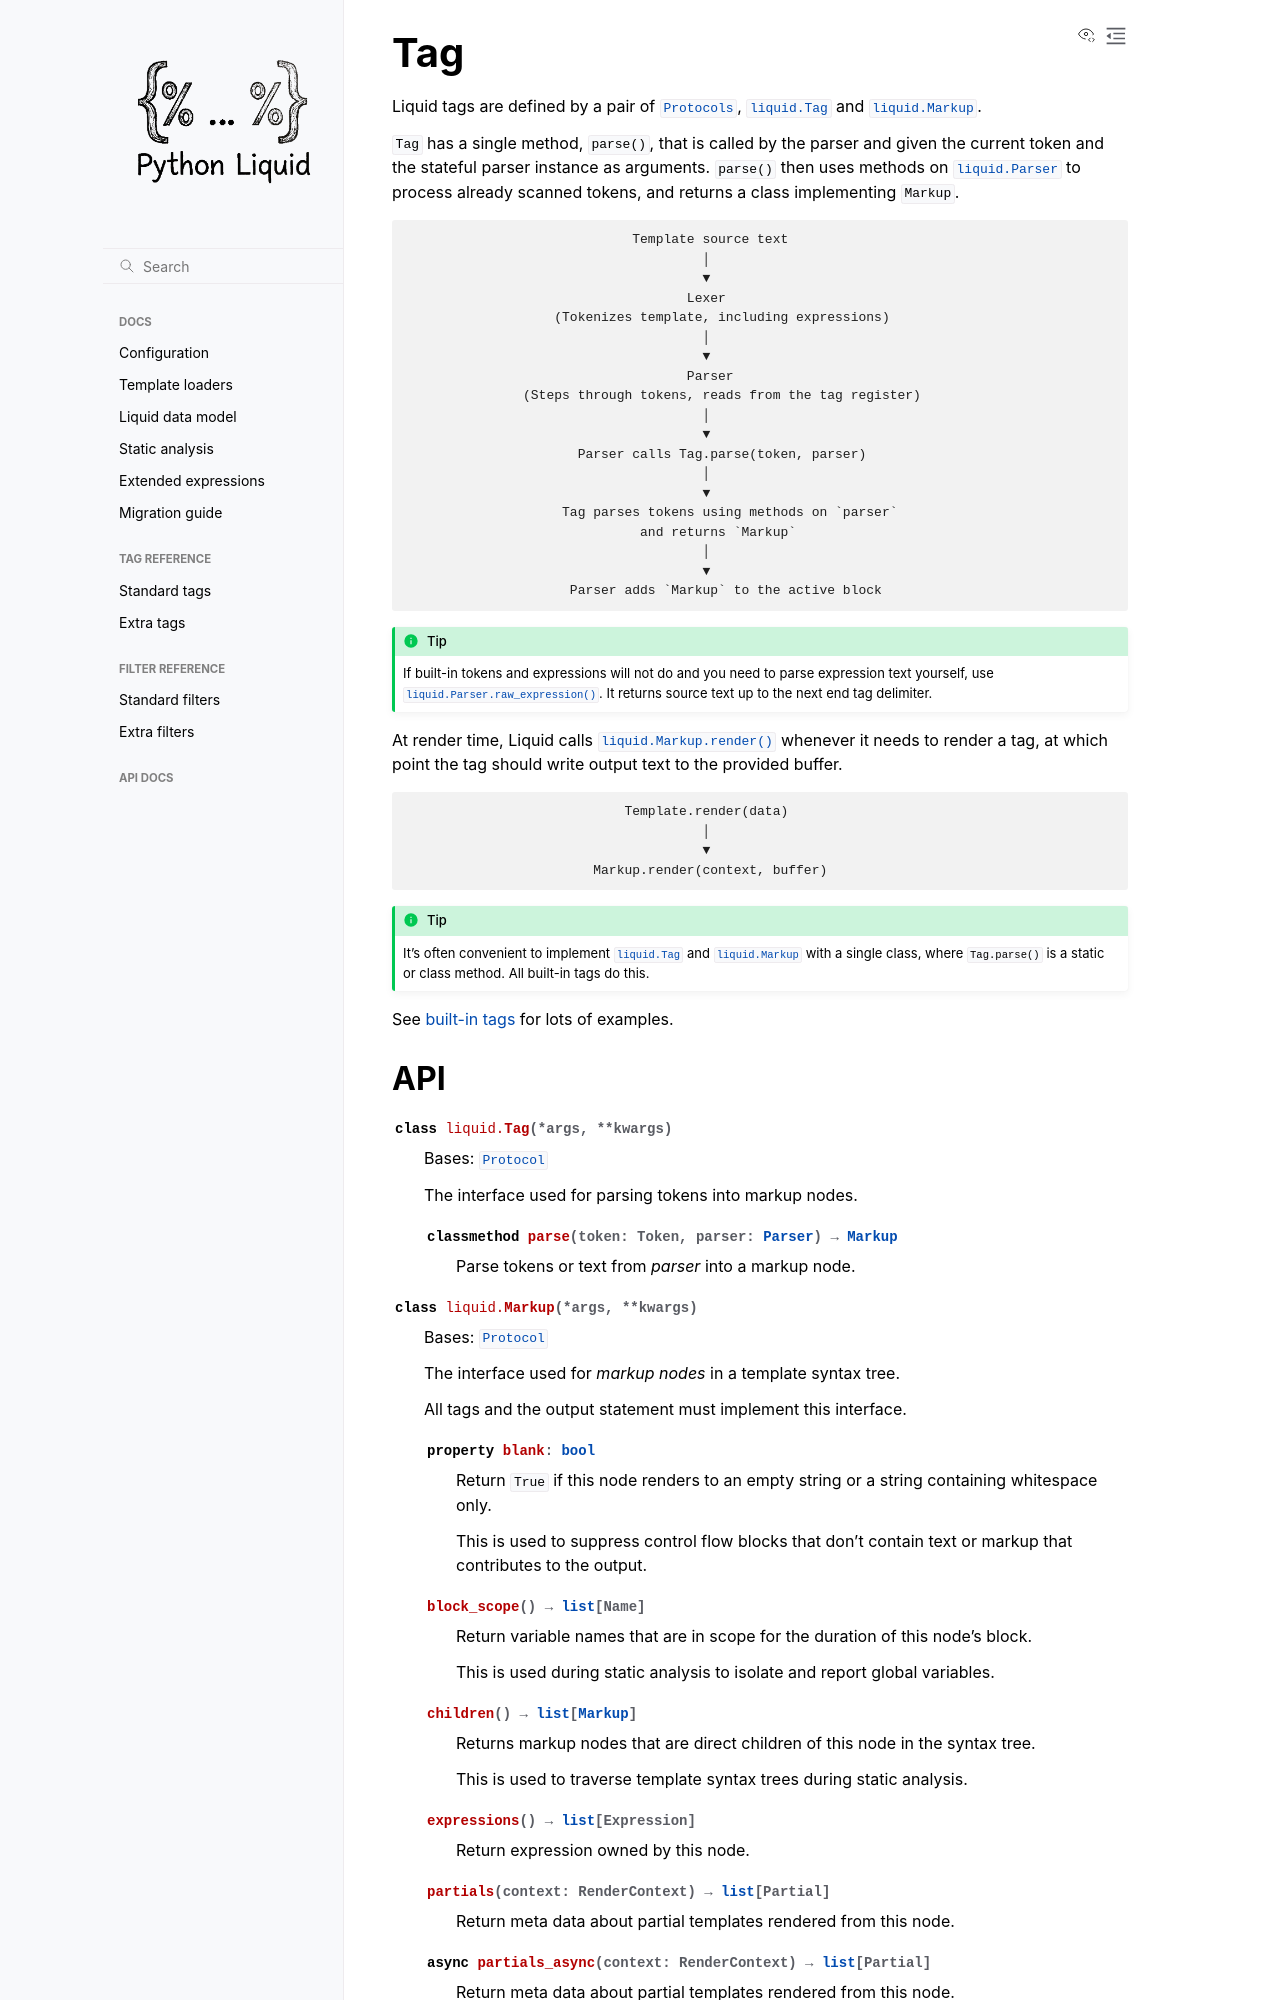

repository: jg-rp/liquid · page: tag_api.html · generator: sphinx

Tag
===

Liquid tags are defined by a pair of :class:`Protocols <typing.Protocol>`, :class:`liquid.Tag` and
:class:`liquid.Markup`.

``Tag`` has a single method, ``parse()``, that is called by the parser and given the
current token and the stateful parser instance as arguments. ``parse()`` then uses
methods on :class:`liquid.Parser` to process already scanned tokens, and returns a class
implementing :class:`Markup`.

.. code-block:: text
    :dedent: 0
